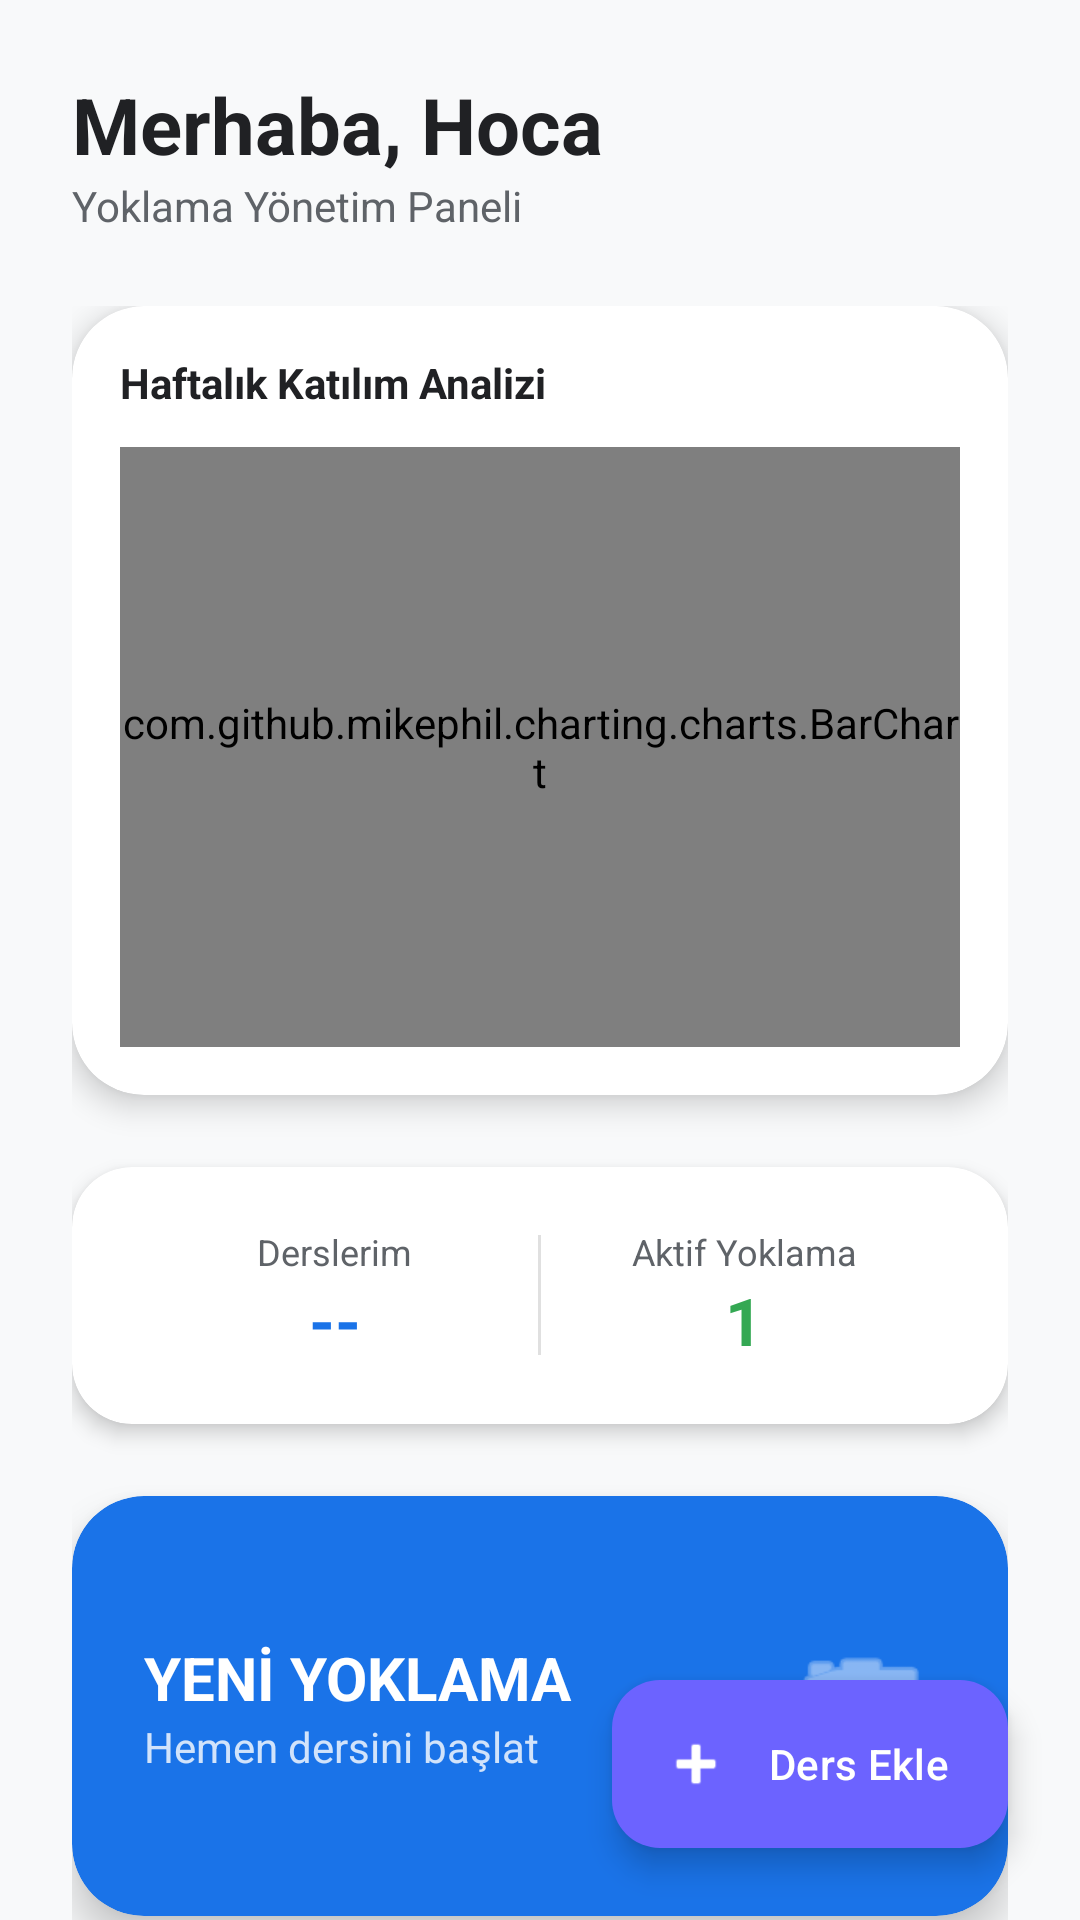

Here is an Android app screen rendered from its layout file. Give the layout XML and the strings, colors and styles it references.
<!-- AndroidManifest.xml: application theme Theme.QR_Kodlu_Yoklama_Sistemi -->
<!-- res/layout/activity_teacher_home.xml -->
<?xml version="1.0" encoding="utf-8"?>
<androidx.coordinatorlayout.widget.CoordinatorLayout xmlns:android="http://schemas.android.com/apk/res/android"
    xmlns:app="http://schemas.android.com/apk/res-auto"
    android:layout_width="match_parent"
    android:layout_height="match_parent"
    android:background="@color/bg_light">

    <com.google.android.material.appbar.AppBarLayout
        android:layout_width="match_parent"
        android:layout_height="wrap_content"
        android:background="@android:color/transparent"
        app:elevation="0dp">

        <LinearLayout
            android:layout_width="match_parent"
            android:layout_height="wrap_content"
            android:orientation="vertical"
            android:padding="24dp">

            <TextView
                android:id="@+id/tvTeacherWelcome"
                android:layout_width="wrap_content"
                android:layout_height="wrap_content"
                android:text="Merhaba, Hoca"
                android:textSize="26sp"
                android:textStyle="bold"
                android:textColor="@color/text_main" />

            <TextView
                android:layout_width="wrap_content"
                android:layout_height="wrap_content"
                android:text="Yoklama Yönetim Paneli"
                android:textColor="@color/text_sub"
                android:textSize="14sp" />
        </LinearLayout>
    </com.google.android.material.appbar.AppBarLayout>

    <androidx.core.widget.NestedScrollView
        android:layout_width="match_parent"
        android:layout_height="match_parent"
        app:layout_behavior="@string/appbar_scrolling_view_behavior">

        <LinearLayout
            android:layout_width="match_parent"
            android:layout_height="wrap_content"
            android:orientation="vertical"
            android:paddingHorizontal="24dp"
            android:paddingBottom="80dp">

            
            <androidx.cardview.widget.CardView
                android:layout_width="match_parent"
                android:layout_height="wrap_content"
                app:cardCornerRadius="24dp"
                app:cardElevation="6dp"
                android:layout_marginBottom="24dp"
                app:cardBackgroundColor="@color/white">

                <LinearLayout
                    android:layout_width="match_parent"
                    android:layout_height="wrap_content"
                    android:orientation="vertical"
                    android:padding="16dp">

                    <TextView
                        android:layout_width="wrap_content"
                        android:layout_height="wrap_content"
                        android:text="Haftalık Katılım Analizi"
                        android:textStyle="bold"
                        android:textColor="@color/text_main"
                        android:layout_marginBottom="12dp"/>

                    <com.github.mikephil.charting.charts.BarChart
                        android:id="@+id/barChart"
                        android:layout_width="match_parent"
                        android:layout_height="200dp" />
                </LinearLayout>
            </androidx.cardview.widget.CardView>

            
            <androidx.cardview.widget.CardView
                android:layout_width="match_parent"
                android:layout_height="wrap_content"
                app:cardCornerRadius="20dp"
                app:cardElevation="4dp"
                android:layout_marginBottom="24dp">

                <LinearLayout
                    android:layout_width="match_parent"
                    android:layout_height="wrap_content"
                    android:orientation="horizontal"
                    android:padding="20dp"
                    android:gravity="center">

                    <LinearLayout
                        android:layout_width="0dp"
                        android:layout_height="wrap_content"
                        android:layout_weight="1"
                        android:orientation="vertical"
                        android:gravity="center">
                        <TextView
                            android:layout_width="wrap_content"
                            android:layout_height="wrap_content"
                            android:text="Derslerim"
                            android:textColor="@color/text_sub"
                            android:textSize="12sp"/>
                        <TextView
                            android:id="@+id/tvTotalLessons"
                            android:layout_width="wrap_content"
                            android:layout_height="wrap_content"
                            android:text="--"
                            android:textColor="@color/brand_blue"
                            android:textSize="22sp"
                            android:textStyle="bold"/>
                    </LinearLayout>

                    <View
                        android:layout_width="1dp"
                        android:layout_height="40dp"
                        android:background="@color/card_stroke"/>

                    <LinearLayout
                        android:layout_width="0dp"
                        android:layout_height="wrap_content"
                        android:layout_weight="1"
                        android:orientation="vertical"
                        android:gravity="center">
                        <TextView
                            android:layout_width="wrap_content"
                            android:layout_height="wrap_content"
                            android:text="Aktif Yoklama"
                            android:textColor="@color/text_sub"
                            android:textSize="12sp"/>
                        <TextView
                            android:id="@+id/tvActiveAttendanceCount"
                            android:layout_width="wrap_content"
                            android:layout_height="wrap_content"
                            android:text="1"
                            android:textColor="@color/success_green"
                            android:textSize="22sp"
                            android:textStyle="bold"/>
                    </LinearLayout>
                </LinearLayout>
            </androidx.cardview.widget.CardView>

            
            <androidx.cardview.widget.CardView
                android:id="@+id/cardStartAttendance"
                android:layout_width="match_parent"
                android:layout_height="140dp"
                app:cardCornerRadius="24dp"
                app:cardElevation="8dp"
                app:cardBackgroundColor="@color/brand_blue"
                android:layout_marginBottom="32dp"
                android:clickable="true"
                android:focusable="true"
                android:foreground="?android:attr/selectableItemBackground">

                <RelativeLayout
                    android:layout_width="match_parent"
                    android:layout_height="match_parent"
                    android:padding="24dp">

                    <LinearLayout
                        android:layout_width="wrap_content"
                        android:layout_height="wrap_content"
                        android:orientation="vertical"
                        android:layout_centerVertical="true">
                        <TextView
                            android:layout_width="wrap_content"
                            android:layout_height="wrap_content"
                            android:text="YENİ YOKLAMA"
                            android:textColor="@color/white"
                            android:textStyle="bold"
                            android:textSize="20sp"/>
                        <TextView
                            android:layout_width="wrap_content"
                            android:layout_height="wrap_content"
                            android:text="Hemen dersini başlat"
                            android:textColor="#CCFFFFFF"
                            android:textSize="14sp"/>
                    </LinearLayout>

                    <ImageView
                        android:layout_width="50dp"
                        android:layout_height="50dp"
                        android:layout_alignParentEnd="true"
                        android:layout_centerVertical="true"
                        android:src="@android:drawable/ic_menu_camera"
                        app:tint="@color/white"
                        android:alpha="0.8"
                        android:contentDescription="Start Icon"/>
                </RelativeLayout>
            </androidx.cardview.widget.CardView>

            <TextView
                android:layout_width="wrap_content"
                android:layout_height="wrap_content"
                android:text="Aktif Dersler"
                android:textColor="@color/text_main"
                android:textStyle="bold"
                android:textSize="18sp"
                android:layout_marginBottom="16dp"/>

            <androidx.recyclerview.widget.RecyclerView
                android:id="@+id/rvTeacherLessons"
                android:layout_width="match_parent"
                android:layout_height="wrap_content"
                android:nestedScrollingEnabled="false" />

        </LinearLayout>
    </androidx.core.widget.NestedScrollView>

    <com.google.android.material.floatingactionbutton.ExtendedFloatingActionButton
        android:id="@+id/fabAddLesson"
        android:layout_width="wrap_content"
        android:layout_height="wrap_content"
        android:layout_gravity="bottom|end"
        android:layout_margin="24dp"
        android:text="Ders Ekle"
        android:textColor="@color/white"
        app:icon="@android:drawable/ic_input_add"
        app:iconTint="@color/white"
        app:backgroundTint="@color/brand_purple" />

</androidx.coordinatorlayout.widget.CoordinatorLayout>
<!-- resources referenced by this layout -->
<resources>
  <color name="bg_light">#F8F9FA</color>
  <color name="brand_blue">#1A73E8</color>
  <color name="brand_purple">#6C63FF</color>
  <color name="card_stroke">#E0E0E0</color>
  <color name="success_green">#34A853</color>
  <color name="text_main">#202124</color>
  <color name="text_sub">#5F6368</color>
  <color name="white">#FFFFFFFF</color>
  <style name="Theme.QR_Kodlu_Yoklama_Sistemi" parent="Base.Theme.QR_Kodlu_Yoklama_Sistemi" />
  <style name="Base.Theme.QR_Kodlu_Yoklama_Sistemi" parent="Theme.Material3.DayNight.NoActionBar">
          
          
      </style>
</resources>
